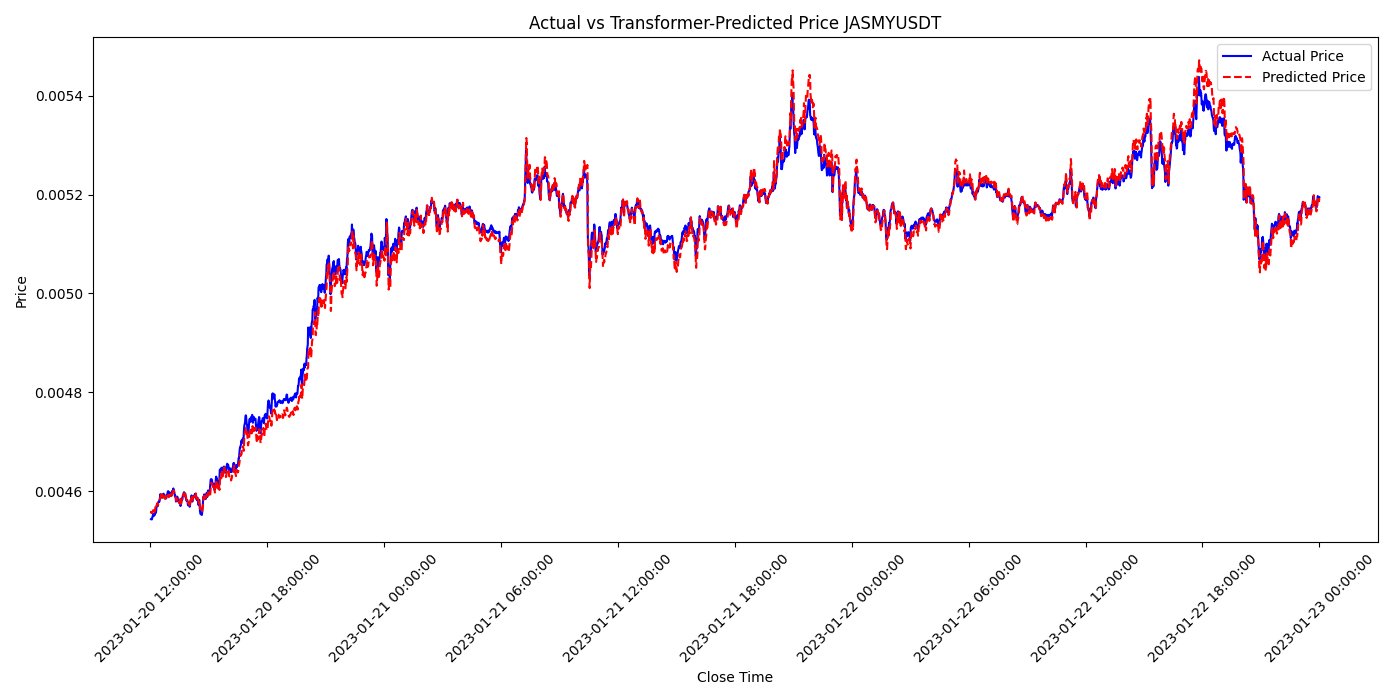

Data behind this chart, as committed beside it:
close_time, predictions, actual
2023-01-20 12:01:59.999, 0.00456, 0.004543
2023-01-20 12:02:59.999, 0.004556, 0.004543
2023-01-20 12:03:59.999, 0.004558, 0.004543
2023-01-20 12:04:59.999, 0.004557, 0.004543
2023-01-20 12:05:59.999, 0.004556, 0.004547
2023-01-20 12:06:59.999, 0.004559, 0.004548
2023-01-20 12:07:59.999, 0.00456, 0.004552
2023-01-20 12:08:59.999, 0.004562, 0.00455
2023-01-20 12:09:59.999, 0.004559, 0.00455
2023-01-20 12:10:59.999, 0.004561, 0.004554
2023-01-20 12:11:59.999, 0.004564, 0.004554
2023-01-20 12:12:59.999, 0.004562, 0.004551
2023-01-20 12:13:59.999, 0.004558, 0.004558
2023-01-20 12:14:59.999, 0.004565, 0.004561
2023-01-20 12:15:59.999, 0.004568, 0.004561
2023-01-20 12:16:59.999, 0.00457, 0.004556
2023-01-20 12:17:59.999, 0.004566, 0.00456
2023-01-20 12:18:59.999, 0.004567, 0.004568
2023-01-20 12:19:59.999, 0.004572, 0.004572
2023-01-20 12:20:59.999, 0.004575, 0.004572
2023-01-20 12:21:59.999, 0.004576, 0.004572
2023-01-20 12:22:59.999, 0.004575, 0.004569
2023-01-20 12:23:59.999, 0.004572, 0.004577
2023-01-20 12:24:59.999, 0.004576, 0.004578
2023-01-20 12:25:59.999, 0.004576, 0.004578
2023-01-20 12:26:59.999, 0.00458, 0.00458
2023-01-20 12:27:59.999, 0.004584, 0.004579
2023-01-20 12:28:59.999, 0.004583, 0.004581
2023-01-20 12:29:59.999, 0.004583, 0.004588
2023-01-20 12:30:59.999, 0.004586, 0.004594
2023-01-20 12:31:59.999, 0.004591, 0.00459
2023-01-20 12:32:59.999, 0.004593, 0.004588
2023-01-20 12:33:59.999, 0.004587, 0.004587
2023-01-20 12:34:59.999, 0.004588, 0.004591
2023-01-20 12:35:59.999, 0.004593, 0.004593
2023-01-20 12:36:59.999, 0.004594, 0.004591
2023-01-20 12:37:59.999, 0.00459, 0.004587
2023-01-20 12:38:59.999, 0.004587, 0.004589
2023-01-20 12:39:59.999, 0.00459, 0.004594
2023-01-20 12:40:59.999, 0.004592, 0.004595
2023-01-20 12:41:59.999, 0.004593, 0.004592
2023-01-20 12:42:59.999, 0.004593, 0.004593
2023-01-20 12:43:59.999, 0.004594, 0.004591
2023-01-20 12:44:59.999, 0.00459, 0.004585
2023-01-20 12:45:59.999, 0.004585, 0.004588
2023-01-20 12:46:59.999, 0.004586, 0.00459
2023-01-20 12:47:59.999, 0.004589, 0.004591
2023-01-20 12:48:59.999, 0.004591, 0.004586
2023-01-20 12:49:59.999, 0.004587, 0.004589
2023-01-20 12:50:59.999, 0.004588, 0.00459
2023-01-20 12:51:59.999, 0.004587, 0.004593
2023-01-20 12:52:59.999, 0.004589, 0.004596
2023-01-20 12:53:59.999, 0.004591, 0.0046
2023-01-20 12:54:59.999, 0.004592, 0.0046
2023-01-20 12:55:59.999, 0.004591, 0.004598
2023-01-20 12:56:59.999, 0.004588, 0.004598
2023-01-20 12:57:59.999, 0.004589, 0.004598
2023-01-20 12:58:59.999, 0.004592, 0.004591
2023-01-20 12:59:59.999, 0.00459, 0.004593
2023-01-20 13:00:59.999, 0.004592, 0.004597
... 3,539 more rows
